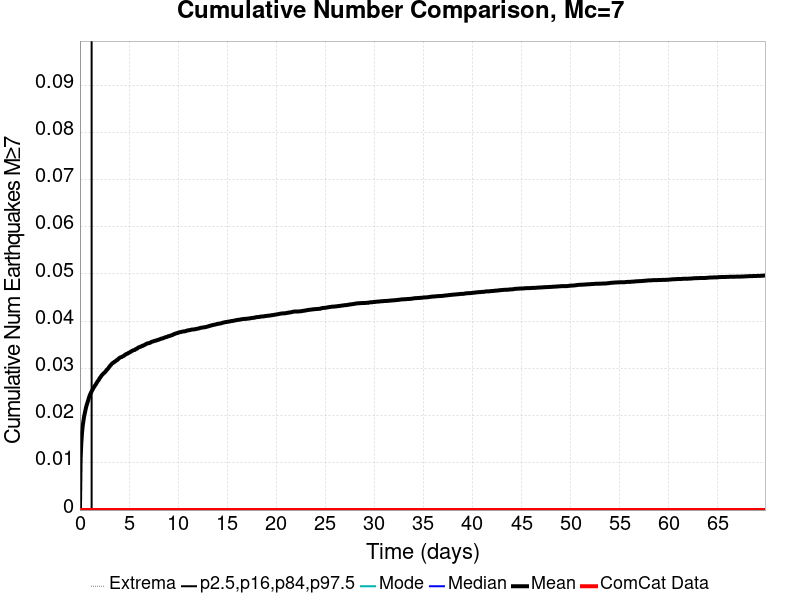

The table this chart was drawn from, first rows:
Time (days), ComCat Data, Simulation Mean, Simulation Median, Simulation Mode, Simulation Minimum, Simulation Maximum, 2.5 %-ile, 16 %-ile, 84 %-ile, 97.5 %-ile
0.0, 0.0, 0.0, 0.0, 0.0, 0.0, 0.0, 0.0, 0.0, 0.0, 0.0
0.06989, 0.0, 0.01092, 0.0, 0.0, 0.0, 2.0, 0.0, 0.0, 0.0, 0.0
0.1398, 0.0, 0.01422, 0.0, 0.0, 0.0, 2.0, 0.0, 0.0, 0.0, 0.0
0.2097, 0.0, 0.01629, 0.0, 0.0, 0.0, 2.0, 0.0, 0.0, 0.0, 0.0
0.2795, 0.0, 0.01781, 0.0, 0.0, 0.0, 2.0, 0.0, 0.0, 0.0, 0.0
0.3494, 0.0, 0.01881, 0.0, 0.0, 0.0, 2.0, 0.0, 0.0, 0.0, 0.0
0.4193, 0.0, 0.01976, 0.0, 0.0, 0.0, 2.0, 0.0, 0.0, 0.0, 0.0
0.4892, 0.0, 0.02046, 0.0, 0.0, 0.0, 2.0, 0.0, 0.0, 0.0, 0.0
0.5591, 0.0, 0.02113, 0.0, 0.0, 0.0, 2.0, 0.0, 0.0, 0.0, 0.0
0.629, 0.0, 0.0218, 0.0, 0.0, 0.0, 2.0, 0.0, 0.0, 0.0, 0.0
0.6989, 0.0, 0.0223, 0.0, 0.0, 0.0, 2.0, 0.0, 0.0, 0.0, 0.0
0.7688, 0.0, 0.02279, 0.0, 0.0, 0.0, 2.0, 0.0, 0.0, 0.0, 0.0
0.8386, 0.0, 0.02321, 0.0, 0.0, 0.0, 2.0, 0.0, 0.0, 0.0, 0.0
0.9085, 0.0, 0.02374, 0.0, 0.0, 0.0, 2.0, 0.0, 0.0, 0.0, 0.0
0.9784, 0.0, 0.02419, 0.0, 0.0, 0.0, 2.0, 0.0, 0.0, 0.0, 0.0
1.048, 0.0, 0.02453, 0.0, 0.0, 0.0, 2.0, 0.0, 0.0, 0.0, 0.0
1.118, 0.0, 0.02485, 0.0, 0.0, 0.0, 2.0, 0.0, 0.0, 0.0, 0.0
1.188, 0.0, 0.02512, 0.0, 0.0, 0.0, 2.0, 0.0, 0.0, 0.0, 0.0
1.258, 0.0, 0.02541, 0.0, 0.0, 0.0, 2.0, 0.0, 0.0, 0.0, 1.0
1.328, 0.0, 0.02565, 0.0, 0.0, 0.0, 2.0, 0.0, 0.0, 0.0, 1.0
1.398, 0.0, 0.02594, 0.0, 0.0, 0.0, 2.0, 0.0, 0.0, 0.0, 1.0
1.468, 0.0, 0.02614, 0.0, 0.0, 0.0, 2.0, 0.0, 0.0, 0.0, 1.0
1.538, 0.0, 0.0264, 0.0, 0.0, 0.0, 2.0, 0.0, 0.0, 0.0, 1.0
1.607, 0.0, 0.02657, 0.0, 0.0, 0.0, 2.0, 0.0, 0.0, 0.0, 1.0
1.677, 0.0, 0.02685, 0.0, 0.0, 0.0, 2.0, 0.0, 0.0, 0.0, 1.0
1.747, 0.0, 0.02708, 0.0, 0.0, 0.0, 2.0, 0.0, 0.0, 0.0, 1.0
1.817, 0.0, 0.0273, 0.0, 0.0, 0.0, 2.0, 0.0, 0.0, 0.0, 1.0
1.887, 0.0, 0.02748, 0.0, 0.0, 0.0, 2.0, 0.0, 0.0, 0.0, 1.0
1.957, 0.0, 0.02772, 0.0, 0.0, 0.0, 2.0, 0.0, 0.0, 0.0, 1.0
2.027, 0.0, 0.02798, 0.0, 0.0, 0.0, 2.0, 0.0, 0.0, 0.0, 1.0
2.097, 0.0, 0.02815, 0.0, 0.0, 0.0, 2.0, 0.0, 0.0, 0.0, 1.0
2.166, 0.0, 0.02837, 0.0, 0.0, 0.0, 2.0, 0.0, 0.0, 0.0, 1.0
2.236, 0.0, 0.02857, 0.0, 0.0, 0.0, 2.0, 0.0, 0.0, 0.0, 1.0
2.306, 0.0, 0.02873, 0.0, 0.0, 0.0, 2.0, 0.0, 0.0, 0.0, 1.0
2.376, 0.0, 0.02888, 0.0, 0.0, 0.0, 2.0, 0.0, 0.0, 0.0, 1.0
2.446, 0.0, 0.02901, 0.0, 0.0, 0.0, 2.0, 0.0, 0.0, 0.0, 1.0
2.516, 0.0, 0.02914, 0.0, 0.0, 0.0, 2.0, 0.0, 0.0, 0.0, 1.0
2.586, 0.0, 0.02928, 0.0, 0.0, 0.0, 2.0, 0.0, 0.0, 0.0, 1.0
2.656, 0.0, 0.02948, 0.0, 0.0, 0.0, 2.0, 0.0, 0.0, 0.0, 1.0
2.726, 0.0, 0.02967, 0.0, 0.0, 0.0, 2.0, 0.0, 0.0, 0.0, 1.0
2.795, 0.0, 0.02981, 0.0, 0.0, 0.0, 2.0, 0.0, 0.0, 0.0, 1.0
2.865, 0.0, 0.02997, 0.0, 0.0, 0.0, 2.0, 0.0, 0.0, 0.0, 1.0
2.935, 0.0, 0.03016, 0.0, 0.0, 0.0, 2.0, 0.0, 0.0, 0.0, 1.0
3.005, 0.0, 0.03036, 0.0, 0.0, 0.0, 2.0, 0.0, 0.0, 0.0, 1.0
3.075, 0.0, 0.03056, 0.0, 0.0, 0.0, 2.0, 0.0, 0.0, 0.0, 1.0
3.145, 0.0, 0.0307, 0.0, 0.0, 0.0, 2.0, 0.0, 0.0, 0.0, 1.0
3.215, 0.0, 0.0309, 0.0, 0.0, 0.0, 2.0, 0.0, 0.0, 0.0, 1.0
3.285, 0.0, 0.03105, 0.0, 0.0, 0.0, 2.0, 0.0, 0.0, 0.0, 1.0
3.355, 0.0, 0.03115, 0.0, 0.0, 0.0, 2.0, 0.0, 0.0, 0.0, 1.0
3.424, 0.0, 0.03125, 0.0, 0.0, 0.0, 2.0, 0.0, 0.0, 0.0, 1.0
3.494, 0.0, 0.03137, 0.0, 0.0, 0.0, 2.0, 0.0, 0.0, 0.0, 1.0
3.564, 0.0, 0.03143, 0.0, 0.0, 0.0, 2.0, 0.0, 0.0, 0.0, 1.0
3.634, 0.0, 0.03155, 0.0, 0.0, 0.0, 2.0, 0.0, 0.0, 0.0, 1.0
3.704, 0.0, 0.03169, 0.0, 0.0, 0.0, 2.0, 0.0, 0.0, 0.0, 1.0
3.774, 0.0, 0.03177, 0.0, 0.0, 0.0, 2.0, 0.0, 0.0, 0.0, 1.0
3.844, 0.0, 0.03184, 0.0, 0.0, 0.0, 2.0, 0.0, 0.0, 0.0, 1.0
3.914, 0.0, 0.03202, 0.0, 0.0, 0.0, 2.0, 0.0, 0.0, 0.0, 1.0
3.984, 0.0, 0.03214, 0.0, 0.0, 0.0, 2.0, 0.0, 0.0, 0.0, 1.0
4.053, 0.0, 0.03225, 0.0, 0.0, 0.0, 2.0, 0.0, 0.0, 0.0, 1.0
4.123, 0.0, 0.03233, 0.0, 0.0, 0.0, 2.0, 0.0, 0.0, 0.0, 1.0
... 940 more rows
